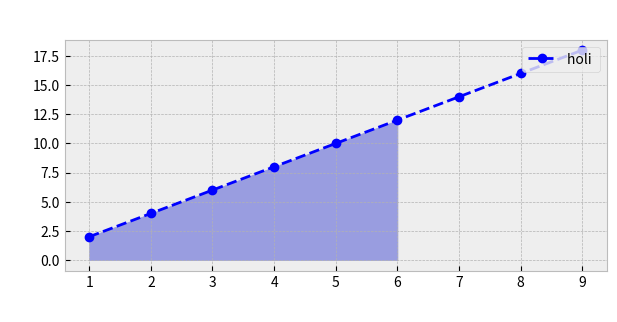

Recreate this plot in Python.
import numpy as np
import matplotlib.pyplot as plt

variable=np.arange(1,10,1)
funcion=variable*2
with plt.style.context("bmh"):
	fig, ax = plt.subplots(figsize=(7,3))
	#fig, (ax,ay) = plt.subplots(2,1,figsize=(7,3))
	

	plt.ylabel(" ")
	plt.xlabel(" ")
	plt.suptitle(" ")
	#       areas       
	#verde: #aae6b1
	#azul: #999de0
	#rojo: #e6aab5
	#celeste: #a8e6e3
	#amarillo: #e8e2a9
	ax.fill_between(variable[0:6],funcion[0:6],color="#999de0")
	ax.plot(variable, funcion, 'o--b', label="holi ")
	
	ax.legend(loc="upper right")
	#adaklsmdl
	#lower center	
plt.show()